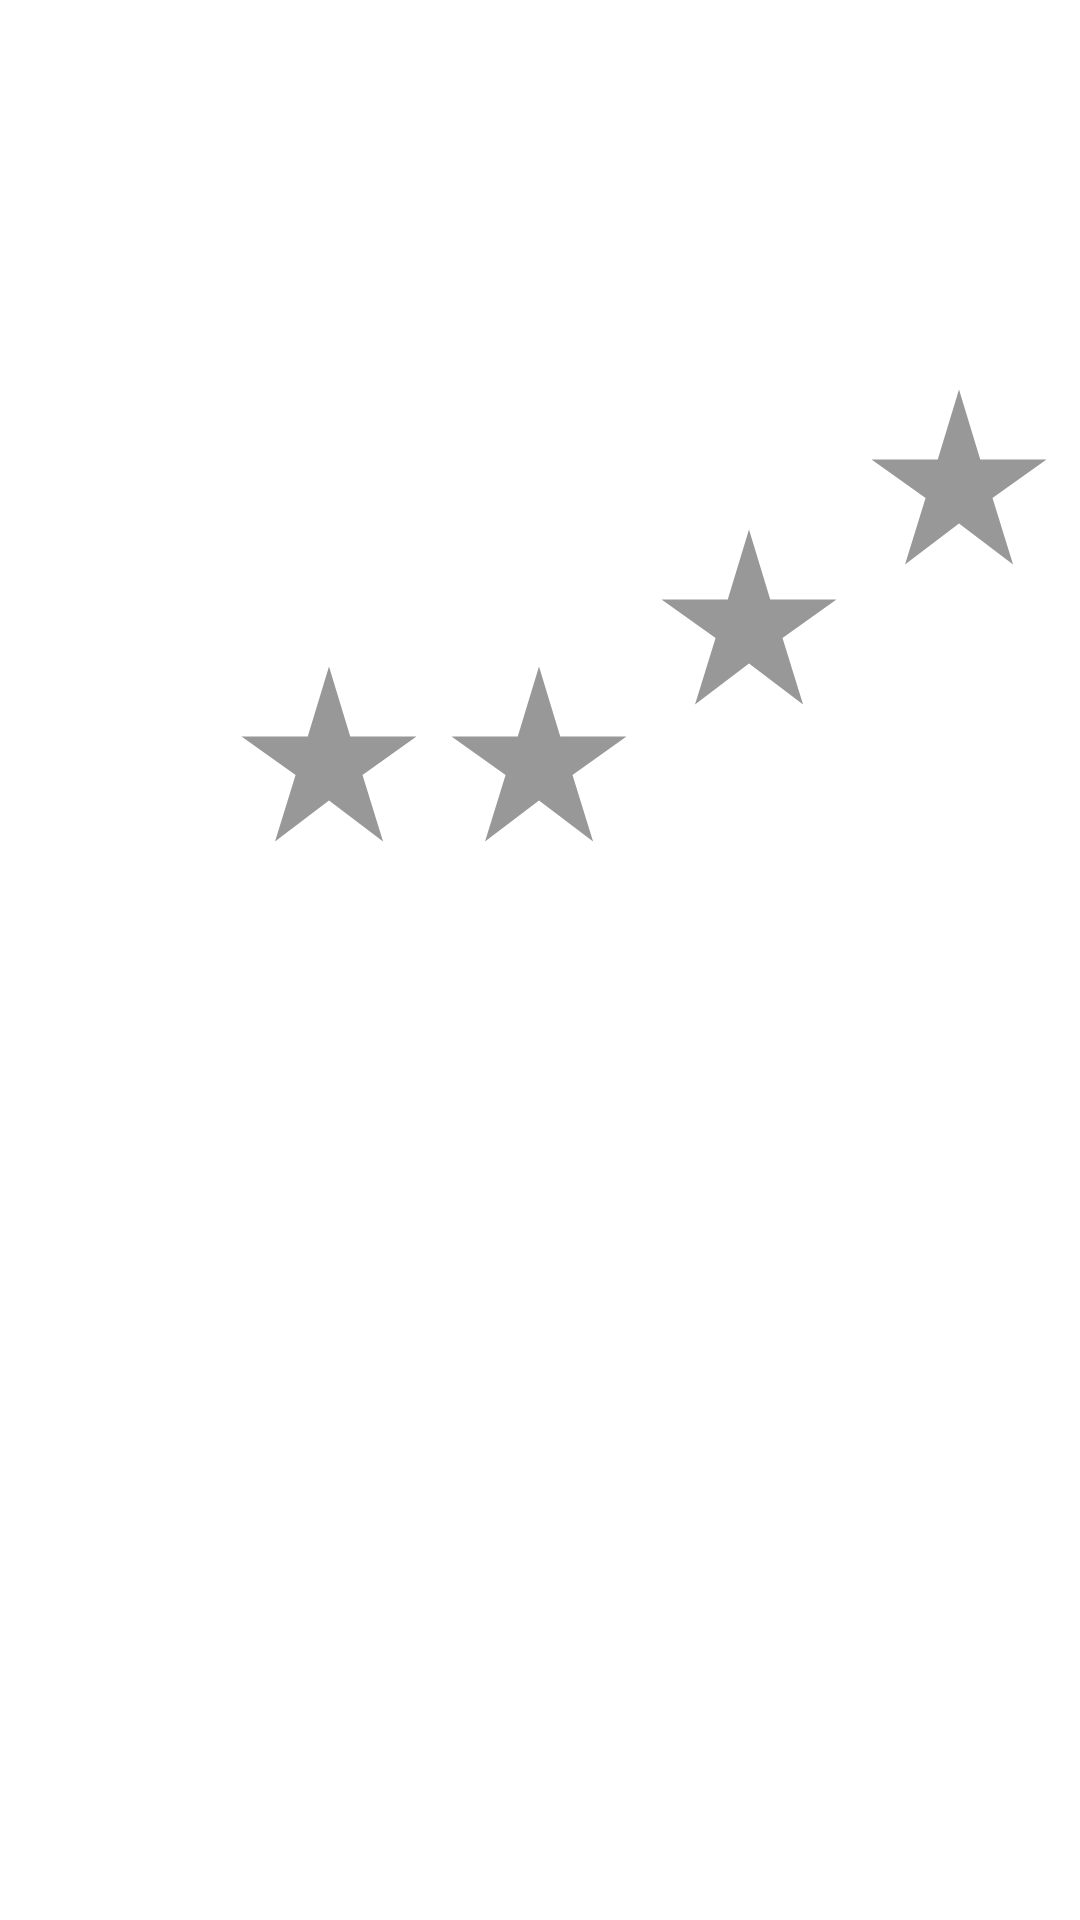

Reconstruct the res/layout file that produces this screen, plus the resources it refers to.
<!-- AndroidManifest.xml: application theme Theme.FinalCut -->
<!-- res/layout/popupwindow.xml -->
<?xml version="1.0" encoding="utf-8"?>
<androidx.constraintlayout.widget.ConstraintLayout xmlns:android="http://schemas.android.com/apk/res/android"
    xmlns:app="http://schemas.android.com/apk/res-auto"
    xmlns:tools="http://schemas.android.com/tools"
    android:layout_width="match_parent"
    android:layout_height="match_parent">

    <ImageView
        android:id="@+id/cancel"
        android:layout_width="50dp"
        android:layout_height="50dp"
        android:layout_marginBottom="683dp"
        app:srcCompat="@drawable/cancel_icon"
        app:layout_constraintBottom_toBottomOf="parent"
        app:layout_constraintEnd_toEndOf="parent"
        app:layout_constraintTop_toTopOf="parent"
        app:layout_constraintVertical_bias="1.0" />

    <Button
        android:id="@+id/rate"
        android:layout_width="wrap_content"
        android:layout_height="wrap_content"
        android:layout_marginTop="547dp"
        android:layout_marginBottom="136dp"
        android:text="Оценить"
        app:layout_constraintBottom_toBottomOf="parent"
        app:layout_constraintEnd_toEndOf="parent"
        app:layout_constraintStart_toStartOf="parent"
        app:layout_constraintTop_toTopOf="parent" />

    <ImageView
        android:id="@+id/star3"
        android:layout_width="70dp"
        android:layout_height="70dp"
        android:layout_marginTop="215dp"
        android:layout_marginBottom="262dp"
        app:layout_constraintBottom_toTopOf="@+id/rate"
        app:layout_constraintEnd_toStartOf="@+id/star4"
        app:layout_constraintStart_toEndOf="@+id/star2"
        app:layout_constraintTop_toTopOf="parent"
        app:srcCompat="@drawable/star_gray" />

    <ImageView
        android:id="@+id/star5"
        android:layout_width="70dp"
        android:layout_height="70dp"
        android:layout_marginTop="167dp"
        android:layout_marginEnd="31dp"
        android:layout_marginBottom="446dp"
        app:layout_constraintBottom_toBottomOf="parent"
        app:layout_constraintEnd_toEndOf="parent"
        app:layout_constraintStart_toEndOf="@+id/star4"
        app:layout_constraintTop_toBottomOf="@+id/cancel"
        app:srcCompat="@drawable/star_gray" />

    <ImageView
        android:id="@+id/star2"
        android:layout_width="70dp"
        android:layout_height="70dp"
        android:layout_marginTop="215dp"
        android:layout_marginBottom="262dp"
        app:layout_constraintBottom_toTopOf="@+id/rate"
        app:layout_constraintEnd_toStartOf="@+id/star3"
        app:layout_constraintStart_toEndOf="@+id/star1"
        app:layout_constraintTop_toTopOf="parent"
        app:srcCompat="@drawable/star_gray" />

    <ImageView
        android:id="@+id/star1"
        android:layout_width="70dp"
        android:layout_height="70dp"
        android:layout_marginStart="30dp"
        android:layout_marginTop="215dp"
        android:layout_marginBottom="446dp"
        app:layout_constraintBottom_toBottomOf="parent"
        app:layout_constraintEnd_toStartOf="@+id/star2"
        app:layout_constraintStart_toStartOf="parent"
        app:layout_constraintTop_toTopOf="parent"
        app:srcCompat="@drawable/star_gray" />

    <ImageView
        android:id="@+id/star4"
        android:layout_width="70dp"
        android:layout_height="70dp"
        android:layout_marginTop="167dp"
        android:layout_marginBottom="262dp"
        app:layout_constraintBottom_toTopOf="@+id/rate"
        app:layout_constraintEnd_toStartOf="@+id/star5"
        app:layout_constraintStart_toEndOf="@+id/star3"
        app:layout_constraintTop_toBottomOf="@+id/cancel"
        app:srcCompat="@drawable/star_gray" />

    <TextView
        android:id="@+id/rateThx"
        android:layout_width="wrap_content"
        android:layout_height="wrap_content"
        android:text="@string/rateThanks"
        tools:layout_editor_absoluteX="175dp"
        tools:layout_editor_absoluteY="634dp"
        app:layout_constraintTop_toBottomOf="@id/rate"
        android:layout_marginTop="50dp"
        android:textSize="20dp"
        app:layout_constraintStart_toStartOf="parent"
        app:layout_constraintEnd_toEndOf="parent"
        android:textColor="@color/green"
        android:visibility="invisible"
        />

</androidx.constraintlayout.widget.ConstraintLayout>
<!-- resources referenced by this layout -->
<resources>
  <color name="green">#156504</color>
  <!-- drawable cancel_icon (drawable) -->
  <vector android:height="24dp" android:tint="#BFBFB4"
      android:viewportHeight="24" android:viewportWidth="24"
      android:width="24dp" xmlns:android="http://schemas.android.com/apk/res/android">
      <path android:fillColor="@android:color/white" android:pathData="M12,2C6.47,2 2,6.47 2,12s4.47,10 10,10 10,-4.47 10,-10S17.53,2 12,2zM17,15.59L15.59,17 12,13.41 8.41,17 7,15.59 10.59,12 7,8.41 8.41,7 12,10.59 15.59,7 17,8.41 13.41,12 17,15.59z"/>
  </vector>
  <!-- drawable star_gray (drawable) -->
  <vector android:height="24dp" android:tint="#999898"
      android:viewportHeight="24" android:viewportWidth="24"
      android:width="24dp" xmlns:android="http://schemas.android.com/apk/res/android">
      <path android:fillColor="@android:color/white" android:pathData="M14.43,10l-2.43,-8l-2.43,8l-7.57,0l6.18,4.41l-2.35,7.59l6.17,-4.69l6.18,4.69l-2.35,-7.59l6.17,-4.41z"/>
  </vector>
  <style name="Theme.FinalCut" parent="Theme.MaterialComponents.Light">
          
          <item name="titleEnabled">false</item>
          <item name="colorPrimary">@color/secondaryColor</item>
          <item name="colorPrimaryVariant">@color/purple_700</item>
          <item name="colorOnPrimary">@color/white</item>
          
          <item name="colorSecondary">@color/teal_200</item>
          <item name="colorSecondaryVariant">@color/teal_700</item>
          <item name="colorOnSecondary">@color/black</item>
          
          <item name="android:statusBarColor">@color/secondaryColor</item>
          
      </style>
  <color name="secondaryColor">#197D9F</color>
  <color name="purple_700">#FF3700B3</color>
  <color name="white">#FFFFFFFF</color>
  <color name="teal_200">#FF03DAC5</color>
  <color name="teal_700">#FF018786</color>
  <color name="black">#FF000000</color>
</resources>
